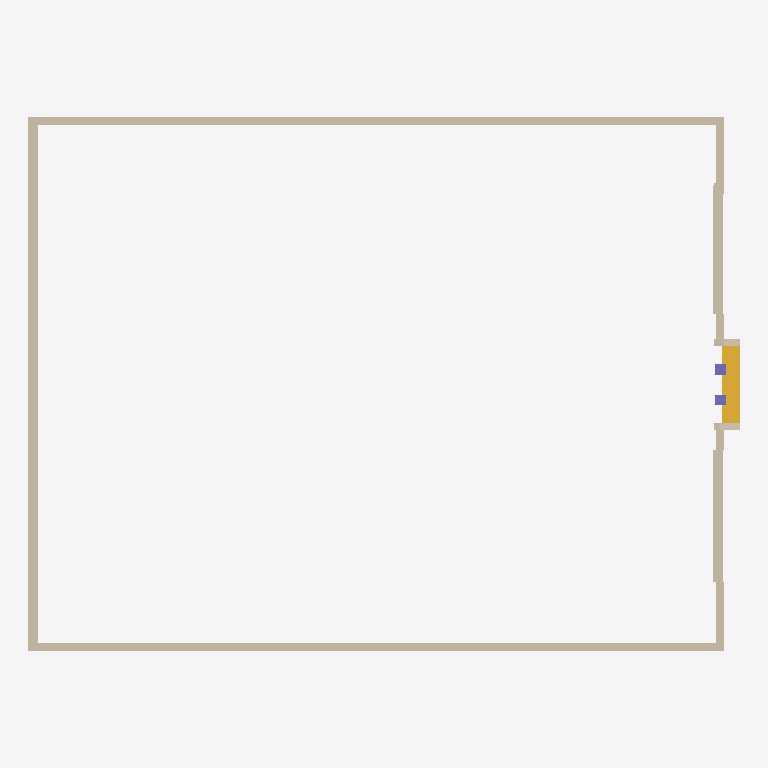
Plan cut of the same IFC building model at storey '01.00 Cota Rua' (level -2.85 m, cut at -1.45 m), seen from above with north up, elements coloured by IFC class: 14 walls (beige), 2 columns (violet), 1 stair (yellow). Cut surfaces are drawn darker.
Extent 107.2 m × 80.4 m × 11.8 m (x, y, z). Storeys (7): 01.00 Cota Rua at -2.85 m; 01.01 Patamar Exterior at -0.90 m; 01.02 Patamar Interior at -0.45 m; 02.00 Piso terreo at 0.00 m; 02.01 Pavimento at 0.05 m; 02.02 Anfiteatro at 2.70 m; 03. Piso 1 at 4.80 m. Elements (420): 195 IfcWallStandardCase, 127 IfcBuildingElementProxy, 60 IfcSlab, 26 IfcColumn, 12 IfcStair.

HEADER;
FILE_DESCRIPTION(('ViewDefinition [CoordinationView_V2.0]','ExchangeRequirement []'),'2;1');
FILE_NAME('0001','2019-09-04T18:38:22',(''),(''),'The EXPRESS Data Manager Version 5.02.0100.07 : 28 Aug 2013','20190808_0900(x64) - Exporter 19.2.0.0 - Alternate UI 19.2.0.0','');
FILE_SCHEMA(('IFC2X3'));
ENDSEC;
DATA;
#110=IFCPROJECT('2o27wH0a16txsyr8JO2cGr',#47,'0001',$,$,'Nome do projeto','Status do projeto',(#102),#97);
#175=IFCSITE('2o27wH0a16txsyr8JO2cGt',#47,'Default',$,$,#172,$,$,.ELEMENT.,$,$,$,$,$);
#118=IFCBUILDING('2o27wH0a16txsyr8JO2cGq',#47,'',$,$,#32,$,'',.ELEMENT.,$,$,$);
#129=IFCBUILDINGSTOREY('2o27wH0a16txsyr8GdyDZK',#47,'01.00 Cota Rua',$,'Level:8 mm Extremidade superior',#127,$,'01.00 Cota Rua',.ELEMENT.,-2.85);
#135=IFCBUILDINGSTOREY('2o27wH0a16txsyr8Gdy$lD',#47,'01.01 Patamar Exterior',$,'Level:8 mm Extremidade superior',#134,$,'01.01 Patamar Exterior',.ELEMENT.,-0.9);
#141=IFCBUILDINGSTOREY('2o27wH0a16txsyr8Gdy$kC',#47,'01.02 Patamar Interior',$,'Level:8 mm Extremidade superior',#140,$,'01.02 Patamar Interior',.ELEMENT.,-0.45);
#145=IFCBUILDINGSTOREY('2o27wH0a16txsyr8GdzPho',#47,'02.00 Piso terreo',$,'Level:8 mm Extremidade superior',#144,$,'02.00 Piso terreo',.ELEMENT.,0.0);
#151=IFCBUILDINGSTOREY('2o27wH0a16txsyr8GdyqEr',#47,'02.01 Pavimento',$,'Level:8 mm Extremidade superior',#150,$,'02.01 Pavimento',.ELEMENT.,0.05);
#157=IFCBUILDINGSTOREY('2o27wH0a16txsyr8GdyyF1',#47,'02.02 Anfiteatro',$,'Level:8 mm Extremidade superior',#156,$,'02.02 Anfiteatro',.ELEMENT.,2.7);
#163=IFCBUILDINGSTOREY('2o27wH0a16txsyr8GdzPbp',#47,'03. Piso 1',$,'Level:8 mm Extremidade superior',#162,$,'03. Piso 1',.ELEMENT.,4.8);
#35038=IFCWALLSTANDARDCASE('28T2Q365n0devPNs78lFap',#47,'Basic Wall:Parede 1200mm:419793',$,'Basic Wall:Parede 1200mm',#35009,#35036,'419793');
#42320=IFCWALLSTANDARDCASE('2B6rhjBfLERwA9gB_EOM4w',#47,'Basic Wall:Parede 1200mm:428855',$,'Basic Wall:Parede 1200mm',#42291,#42318,'428855');
#42588=IFCWALLSTANDARDCASE('2B6rhjBfLERwA9gB_EOM6u',#47,'Basic Wall:Parede 1400mm:428981',$,'Basic Wall:Parede 1400mm',#42559,#42586,'428981');
#35575=IFCWALLSTANDARDCASE('28T2Q365n0devPNs78lFTn',#47,'Basic Wall:Parede 1400mm:420243',$,'Basic Wall:Parede 1400mm',#35546,#35573,'420243');
#34358=IFCSTAIR('28T2Q365n0devPLs38lFuT',#47,'Assembled Stair:Stair:418047',$,'Assembled Stair:Espelho máximo de 190 mm a 250 mm',#34343,$,'418047',.NOTDEFINED.);
#41733=IFCWALLSTANDARDCASE('2B6rhjBfLERwA9gB_EOMCD',#47,'Basic Wall:Parede 1400mm:428288',$,'Basic Wall:Parede 1400mm',#41704,#41731,'428288');
#42018=IFCWALLSTANDARDCASE('2B6rhjBfLERwA9gB_EOMF9',#47,'Basic Wall:Parede 1200mm:428484',$,'Basic Wall:Parede 1200mm',#41972,#42016,'428484');
#35307=IFCWALLSTANDARDCASE('28T2Q365n0devPNs78lFOZ',#47,'Basic Wall:Parede 1200mm:420033',$,'Basic Wall:Parede 1200mm',#35278,#35305,'420033');
#41465=IFCWALLSTANDARDCASE('2B6rhjBfLERwA9gB_EOM8T',#47,'Basic Wall:Parede 1100mm:428048',$,'Basic Wall:Parede 1100mm',#41436,#41463,'428048');
#35843=IFCWALLSTANDARDCASE('28T2Q365n0devPNs78lFJt',#47,'Basic Wall:Parede 1100mm:420373',$,'Basic Wall:Parede 1100mm',#35814,#35841,'420373');
#41009=IFCWALLSTANDARDCASE('2LxEFfj1n6pOITqDoR4SRx',#47,'Basic Wall:Parede 1100mm:426514',$,'Basic Wall:Parede 1100mm',#40984,#41007,'426514');
#40620=IFCCOLUMN('2LxEFfj1n6pOITsDsR4SHv',#47,'Coluna Atrio:Coluna Entrada:426128',$,'Coluna Atrio:Coluna Entrada',#40619,#40614,'426128');
#41362=IFCWALLSTANDARDCASE('2LxEFfj1n6pOITqDoR4S7U',#47,'Basic Wall:Parede 1100mm:427319',$,'Basic Wall:Parede 1100mm',#41337,#41360,'427319');
#18860=IFCWALLSTANDARDCASE('13VpspW390bgm$fdvUpzoW',#47,'Basic Wall:Parede 1400mm:356046',$,'Basic Wall:Parede 1400mm',#18830,#18858,'356046');
#40201=IFCCOLUMN('2LxEFfj1n6pOITsDsR4Je_',#47,'Coluna Atrio:Coluna Entrada:425687',$,'Coluna Atrio:Coluna Entrada',#40200,#40195,'425687');
#41098=IFCWALLSTANDARDCASE('2LxEFfj1n6pOITsDsR4S7V',#47,'Basic Wall:Parede 1100mm:427318',$,'Basic Wall:Parede 1100mm',#41069,#41096,'427318');
#36111=IFCWALLSTANDARDCASE('28T2Q365n0devPNs78lFKb',#47,'Basic Wall:Parede 1100mm:420807',$,'Basic Wall:Parede 1100mm',#36082,#36109,'420807');
ENDSEC;